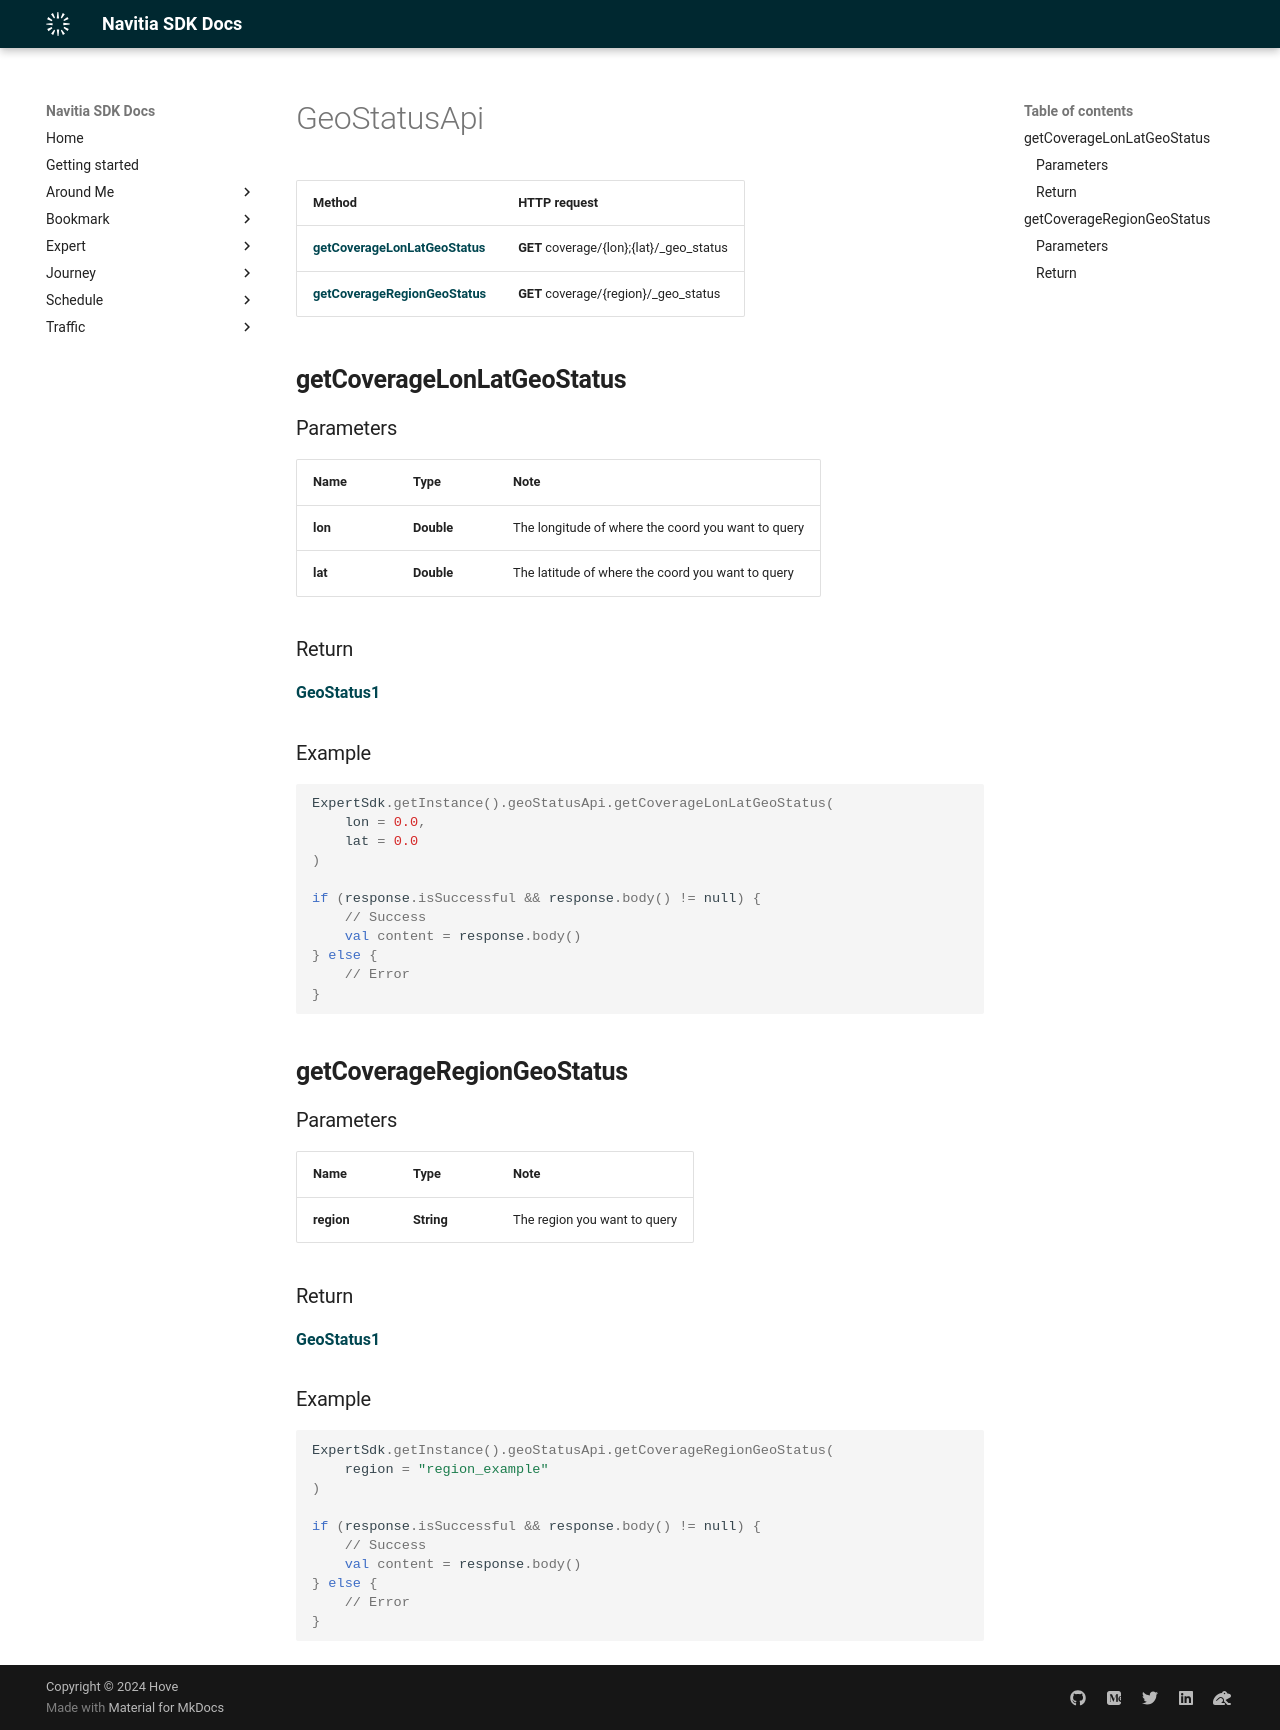

repository: hove-io/navitia_sdk_docs · page: expert/android/api/GeoStatusApi/index.html · generator: mkdocs

# GeoStatusApi

Method | HTTP request
------------- | -------------
[**getCoverageLonLatGeoStatus**](#getcoveragelonlatgeostatus) | **GET** coverage/{lon};{lat}/_geo_status
[**getCoverageRegionGeoStatus**](#getcoverageregiongeostatus) | **GET** coverage/{region}/_geo_status

## **getCoverageLonLatGeoStatus**

### Parameters

Name | Type | Note
---- | ---- | ----
**lon** | **Double** | The longitude of where the coord you want to query 
**lat** | **Double** | The latitude of where the coord you want to query 

### Return
[**GeoStatus1**](../model/GeoStatus1.md)

<h3>Example</h3>
```kotlin
ExpertSdk.getInstance().geoStatusApi.getCoverageLonLatGeoStatus(
    lon = 0.0,
    lat = 0.0
)

if (response.isSuccessful && response.body() != null) {  
    // Success
    val content = response.body()  
} else {  
    // Error
} 
```

## **getCoverageRegionGeoStatus**

### Parameters

Name | Type | Note
---- | ---- | ----
**region** | **String** | The region you want to query 

### Return
[**GeoStatus1**](../model/GeoStatus1.md)

<h3>Example</h3>
```kotlin
ExpertSdk.getInstance().geoStatusApi.getCoverageRegionGeoStatus(
    region = "region_example"
)

if (response.isSuccessful && response.body() != null) {  
    // Success
    val content = response.body()  
} else {  
    // Error
} 
```
